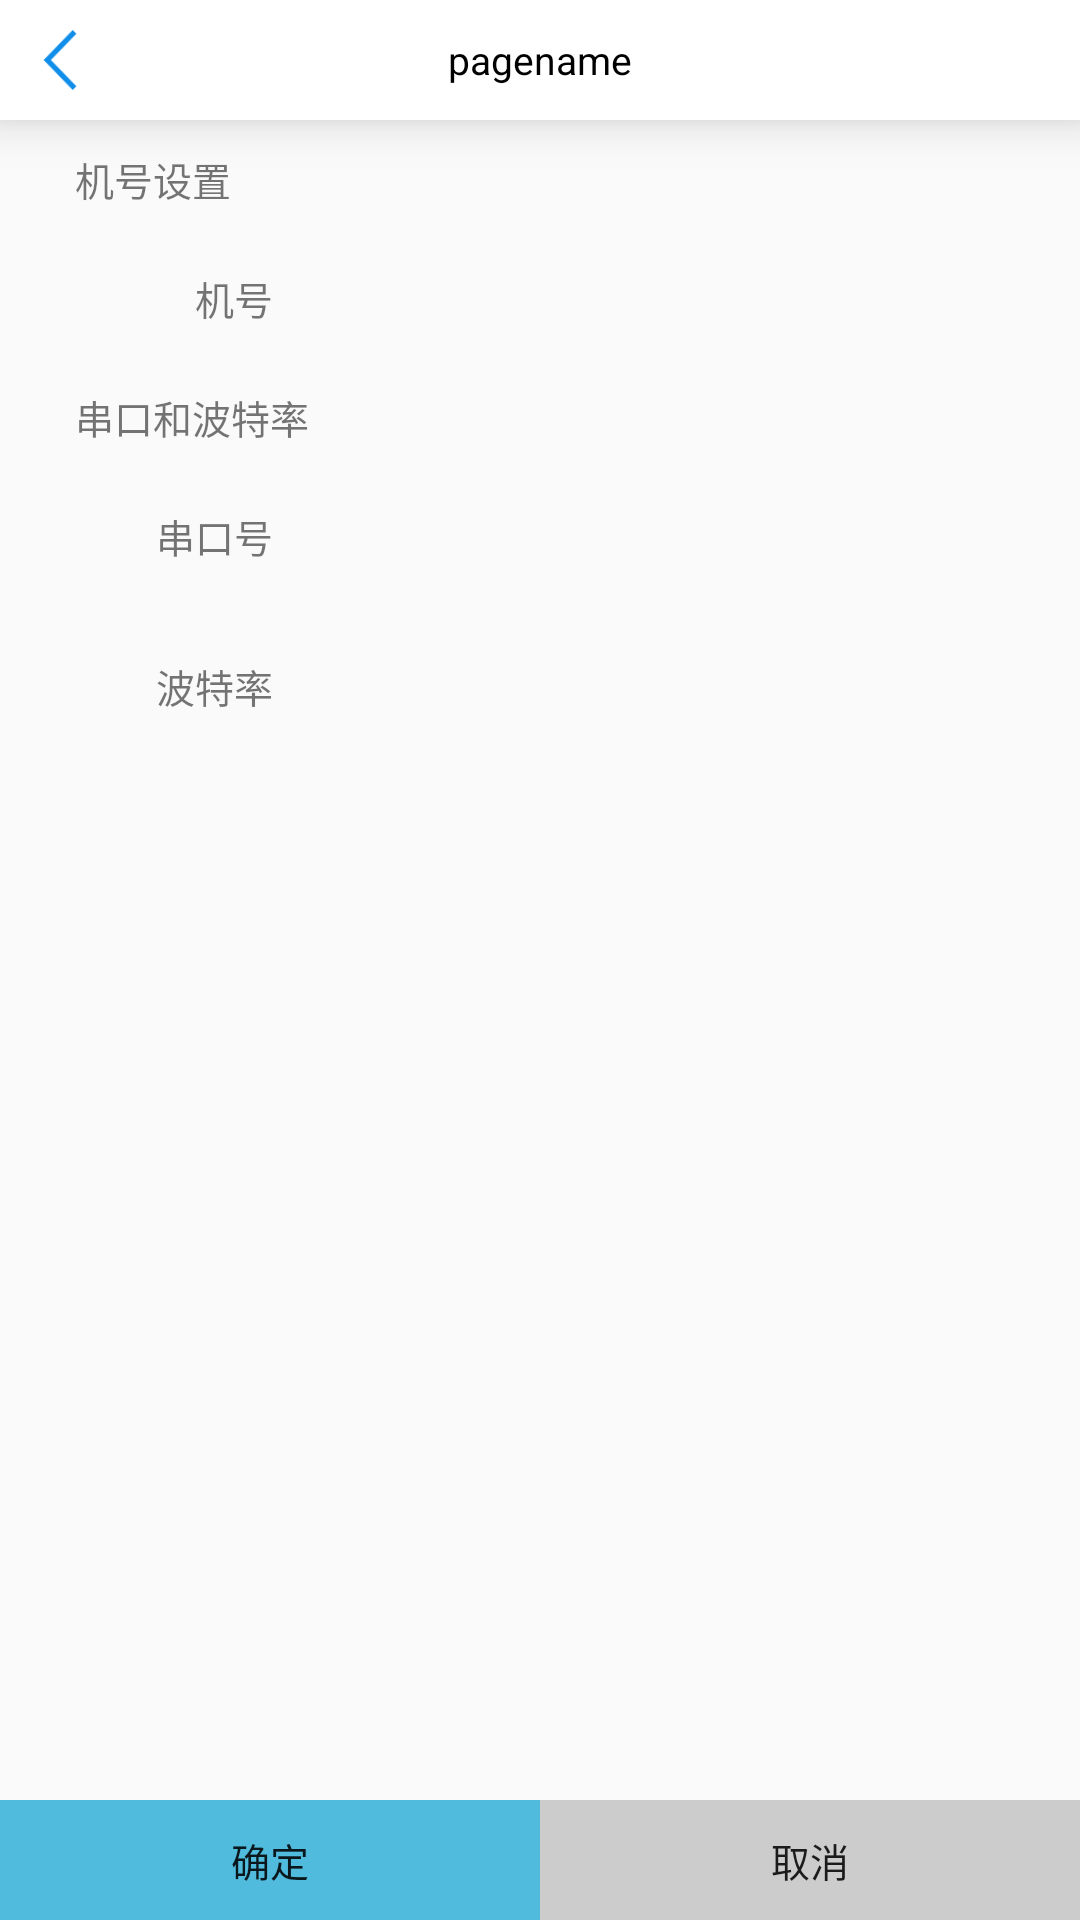

Write the Android layout XML for this screen, with the resource values it uses.
<!-- AndroidManifest.xml: application theme AppTheme -->
<!-- res/layout/activity_machinesetting.xml -->
<?xml version="1.0" encoding="utf-8"?>
<RelativeLayout xmlns:android="http://schemas.android.com/apk/res/android"
    xmlns:app="http://schemas.android.com/apk/res-auto"
    xmlns:tools="http://schemas.android.com/tools"
    android:layout_width="match_parent"
    android:layout_height="match_parent"
    android:orientation="vertical"
    tools:context=".view.activity.MachinesettingActivity">

    <LinearLayout
        android:layout_width="match_parent"
        android:layout_height="match_parent"
        android:orientation="vertical">

        <include layout="@layout/header_bar" />

        <TextView
            android:layout_width="wrap_content"
            android:layout_height="wrap_content"
            android:layout_marginLeft="@dimen/margin_50"
            android:layout_marginTop="@dimen/margin_20"
            android:text="@string/machinesetting_machine_number"
            android:textSize="@dimen/textSize_26" />

        <LinearLayout
            android:layout_width="match_parent"
            android:layout_height="@dimen/height_80"
            android:layout_marginLeft="@dimen/margin_80"
            android:layout_marginTop="@dimen/margin_20"
            android:layout_marginRight="@dimen/margin_50"
            android:gravity="center_vertical">

            <TextView
                android:layout_width="0dp"
                android:layout_height="wrap_content"
                android:layout_marginRight="@dimen/margin_10"
                android:layout_weight="1.5"
                android:gravity="right"
                android:text="@string/machine_number"
                android:textSize="@dimen/textSize_26" />

            <LinearLayout
                android:layout_width="0dp"
                android:layout_height="match_parent"
                android:layout_weight="7"
                android:focusable="true"
                android:focusableInTouchMode="true"
                android:background="@drawable/machine_setting_edittext_bg">

                <EditText
                    android:id="@+id/machinesetting_machine_number"
                    android:layout_width="match_parent"
                    android:layout_height="match_parent"
                    android:layout_marginLeft="@dimen/margin_10"
                    android:layout_marginRight="@dimen/margin_10"
                    android:background="@null"
                    android:textCursorDrawable="@null"
                    android:textSize="@dimen/textSize_26" />
            </LinearLayout>

        </LinearLayout>


        <TextView
            android:layout_width="wrap_content"
            android:layout_height="wrap_content"
            android:layout_marginLeft="@dimen/margin_50"
            android:layout_marginTop="@dimen/margin_20"
            android:text="@string/portandbaudrate"
            android:textSize="@dimen/textSize_26" />

        <LinearLayout
            android:layout_width="match_parent"
            android:layout_height="@dimen/height_80"
            android:layout_marginLeft="@dimen/margin_80"
            android:layout_marginTop="@dimen/margin_20"
            android:layout_marginRight="@dimen/margin_50"
            android:gravity="center_vertical">

            <TextView
                android:layout_width="0dp"
                android:layout_height="wrap_content"
                android:layout_marginRight="@dimen/margin_10"
                android:layout_weight="1.5"
                android:gravity="right"
                android:text="@string/machinesetting_port"
                android:textSize="@dimen/textSize_26" />

            <LinearLayout
                android:layout_width="0dp"
                android:layout_height="match_parent"
                android:layout_weight="7"
                android:focusable="true"
                android:focusableInTouchMode="true"
                android:background="@drawable/machine_setting_edittext_bg">

                <EditText
                    android:id="@+id/machinesetting_port"
                    android:layout_width="match_parent"
                    android:layout_height="match_parent"
                    android:layout_marginLeft="@dimen/margin_10"
                    android:layout_marginRight="@dimen/margin_10"
                    android:background="@null"
                    android:textCursorDrawable="@null"
                    android:textSize="@dimen/textSize_26" />
            </LinearLayout>

        </LinearLayout>

        <LinearLayout
            android:layout_width="match_parent"
            android:layout_height="@dimen/height_80"
            android:layout_marginLeft="@dimen/margin_80"
            android:layout_marginTop="@dimen/margin_20"
            android:layout_marginRight="@dimen/margin_50"
            android:gravity="center_vertical">

            <TextView
                android:layout_width="0dp"
                android:layout_height="wrap_content"
                android:layout_marginRight="@dimen/margin_10"
                android:layout_weight="1.5"
                android:gravity="right"
                android:text="@string/machinesetting_baudrate"
                android:textSize="@dimen/textSize_26" />

            <LinearLayout
                android:layout_width="0dp"
                android:layout_height="match_parent"
                android:layout_weight="7"
                android:focusable="true"
                android:focusableInTouchMode="true"
                android:background="@drawable/machine_setting_edittext_bg">

                <EditText
                    android:id="@+id/machinesetting_baudrate"
                    android:layout_width="match_parent"
                    android:layout_height="match_parent"
                    android:layout_marginLeft="@dimen/margin_10"
                    android:layout_marginRight="@dimen/margin_10"
                    android:background="@null"
                    android:textCursorDrawable="@null"
                    android:textSize="@dimen/textSize_26" />
            </LinearLayout>
        </LinearLayout>
    </LinearLayout>

    <include
        layout="@layout/bottom_btn_layout"
        android:layout_width="match_parent"
        android:layout_height="@dimen/height_80"
        android:layout_alignParentBottom="true" />
</RelativeLayout>
<!-- res/layout/header_bar.xml (included above) -->
<?xml version="1.0" encoding="utf-8"?>
<RelativeLayout xmlns:android="http://schemas.android.com/apk/res/android"
    android:layout_width="match_parent"
    android:layout_height="@dimen/height_80"
    android:background="@color/color_white"
    android:elevation="10dp">

    <ImageView
        android:id="@+id/Manualconsumption_back"
        android:layout_width="@dimen/height_40"
        android:layout_height="@dimen/height_40"
        android:layout_centerVertical="true"
        android:layout_marginLeft="@dimen/margin_20"
        android:src="@mipmap/fanhui" />

    <TextView
        android:id="@+id/page_name"
        android:layout_width="wrap_content"
        android:layout_height="wrap_content"
        android:layout_centerInParent="true"
        android:text="pagename"
        android:textSize="@dimen/textSize_26"
        android:textColor="@color/color_black"/>
</RelativeLayout>
<!-- res/layout/bottom_btn_layout.xml (included above) -->
<?xml version="1.0" encoding="utf-8"?>
<LinearLayout xmlns:android="http://schemas.android.com/apk/res/android"
    android:layout_width="match_parent"
    android:layout_height="@dimen/height_80"
    android:gravity="center">
        <Button
            android:id="@+id/persondetail_sure"
            android:layout_width="0dp"
            android:layout_height="match_parent"
            android:layout_weight="1"
            android:background="@color/color_50BBDC"
            android:textSize="@dimen/textSize_26"
            android:text="确定"/>
        <Button
            android:id="@+id/persondetail_cancle"
            android:layout_width="0dp"
            android:layout_height="match_parent"
            android:background="@color/color_grey"
            android:layout_weight="1"
            android:textSize="@dimen/textSize_26"
            android:text="取消"/>
</LinearLayout>
<!-- resources referenced by this layout -->
<resources>
  <color name="color_50BBDC">#50BBDC</color>
  <color name="color_black">#000</color>
  <color name="color_grey">#CCC</color>
  <color name="color_white">#FFF</color>
  <dimen name="height_40">40dp</dimen>
  <dimen name="height_80">80dp</dimen>
  <dimen name="margin_10">10dp</dimen>
  <dimen name="margin_20">20dp</dimen>
  <dimen name="margin_50">50dp</dimen>
  <dimen name="margin_80">80dp</dimen>
  <dimen name="textSize_26">26sp</dimen>
  <!-- mipmap fanhui: png bitmap (mipmap-hdpi, 2941 bytes) -->
  <string name="machine_number">机号</string>
  <string name="machinesetting_baudrate">波特率</string>
  <string name="machinesetting_machine_number">机号设置</string>
  <string name="machinesetting_port">串口号</string>
  <string name="portandbaudrate">串口和波特率</string>
  <style name="AppTheme" parent="Theme.AppCompat.Light.NoActionBar">
          
          <item name="colorPrimary">@color/colorPrimary</item>
          <item name="colorPrimaryDark">@color/colorPrimaryDark</item>
          <item name="colorAccent">@color/colorAccent</item>
          <item name="colorControlHighlight">@color/colorPrimary</item>
      </style>
  <color name="colorPrimary">#50BBDC</color>
  <color name="colorPrimaryDark">#FFFFFF</color>
  <color name="colorAccent">#000000</color>
</resources>
